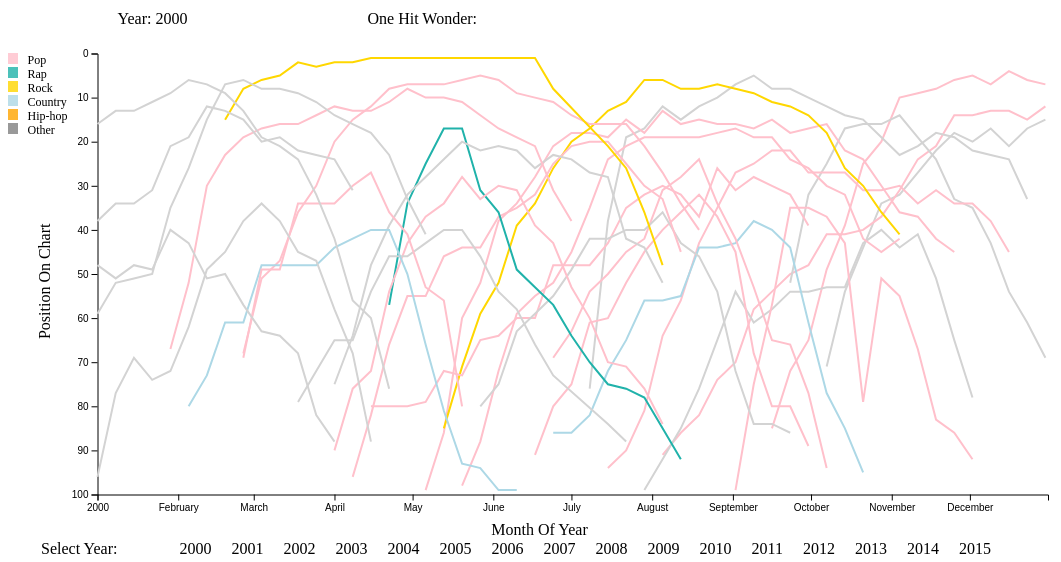
D3 v4 page, settled after 480 driven frames (8 s of simulated time); the page loaded 1 data file(s).


// ── chartmovement.js
    var margin = {top: 19.5, right: 19.5, bottom: 29.5, left: 59.5};
    var width = 1060 - margin.right;
    var height = 550 - margin.top - margin.bottom;
    var padding = 30;

    // define the y scale  (vertical)
    var yScale = d3.scaleLinear()
      .domain([100, 0])    // values between 0 and 100
.range([height - padding, padding]);   // map these to the chart height, less padding.
             //REMEMBER: y axis range has the bigger number first because the y value of zero is at the top of chart and increases as you go down.

    var timeP = d3.timeParse("%d/%m/%Y")
    // define the x scale (horizontal)
    var mindat = timeP(1+'/'+1+'/'+2000);
    var maxdat = timeP(31+'/'+12+'/'+2000);

    var xScale = d3.scaleTime()
      .domain([mindat, maxdat])// values between for month of january
      .range([padding, width - padding * 2]);   // map these the the chart width = total width minus padding at both sides


    // define the y axis
    var yAxis = d3.axisLeft(yScale);


    // define the y axis
    var xAxis = d3.axisBottom(xScale)

    var svg = d3.select("#chart")
        .append("svg")
        .attr("width", width + 200 + margin.left + margin.right)
        .attr("height", height + margin.top + margin.bottom)
        .append("g")
        .attr("transform", "translate(" + margin.left + "," + margin.top + ")");

    // draw y axis with labels and move in from the size by the amount of padding
    svg.append("g")
        .attr("class", "yaxis")
        .attr("transform", "translate("+padding+",0)")
        .call(yAxis);



    // draw x axis with labels and move to the bottom of the chart area
    svg.append("g")
        .attr("class", "xaxis")   // give it a class so it can be used to select only xaxis labels  below
        .attr("transform", "translate(0," + (height - padding) + ")")
        .call(xAxis);

    var yearlabel = svg.append("text")
      .attr("class", "yearlabel")
      .attr("x", 50)
      .attr("y", 0);

    yearlabel.text("Year: 2000")


    var timeline = svg.append("text")
      .attr("class", "timeline")
      .attr("x", 100)
      .attr("y", 530);

    timeline.text(' \xa0\xa0 '+'2000'+' \xa0\xa0\xa0 '+'2001'+' \xa0\xa0\xa0 '+'2002'+' \xa0\xa0\xa0 '+'2003'+' \xa0\xa0\xa0 '
    +'2004'+' \xa0\xa0\xa0 '+'2005'+' \xa0\xa0\xa0 '+'2006'+' \xa0\xa0\xa0 '+'2007'+' \xa0\xa0\xa0 '+'2008'+
    ' \xa0\xa0\xa0 '+'2009'+' \xa0\xa0\xa0 '+'2010'+' \xa0\xa0\xa0 '+'2011'+
    ' \xa0\xa0\xa0 '+'2012'+' \xa0\xa0\xa0 '+'2013'+' \xa0\xa0\xa0 '+'2014'+' \xa0\xa0\xa0 '+'2015'+' \xa0\xa0 ')


    var songlabel = svg.append("text")
      .attr("class", "songlabel")
      .attr("x", 300)
      .attr("y", 0);

    songlabel.text("One Hit Wonder:")

  var startxcord = -60
  var startycord = 30

  legend = svg.append("g")
    .attr("class","legend")
    .attr("transform","translate(startxcord,startycord)")
    .style("font-size","12px");

  legend.append('rect')
          .attr('x', startxcord)
          .attr('y', startycord)
          .attr('width', 10)
          .attr('height', 10)
          .style('fill', "pink")
          .style('stroke', "pink");
  legend.append('rect')
          .attr('x', startxcord)
          .attr('y', startycord+14)
          .attr('width', 10)
          .attr('height', 10)
          .style('fill', 'lightseagreen')
          .style('stroke', 'lightseagreen');
  legend.append('rect')
          .attr('x', startxcord)
          .attr('y', startycord+28)
          .attr('width', 10)
          .attr('height', 10)
          .style('fill', "gold")
          .style('stroke', "gold");
  legend.append('rect')
          .attr('x', startxcord)
          .attr('y', startycord+42)
          .attr('width', 10)
          .attr('height', 10)
          .style('fill', "lightblue")
          .style('stroke', "lightblue");
legend.append('rect')
          .attr('x', startxcord)
          .attr('y', startycord+56)
          .attr('width', 10)
          .attr('height', 10)
          .style('fill', "orange")
          .style('stroke', "orange");
legend.append('rect')
        .attr('x', startxcord)
        .attr('y', startycord+70)
        .attr('width', 10)
        .attr('height', 10)
        .style('fill', "grey")
        .style('stroke', "grey");

legend.append('text')
        .attr('x', startxcord+20)
        .attr('y', startycord+10)
        .text('Pop')
legend.append('text')
        .attr('x', startxcord+20)
        .attr('y', startycord+24)
        .text('Rap')
legend.append('text')
        .attr('x', startxcord+20)
        .attr('y', startycord+38)
        .text('Rock')
legend.append('text')
        .attr('x', startxcord+20)
        .attr('y', startycord+52)
        .text('Country')
legend.append('text')
        .attr('x', startxcord+20)
        .attr('y', startycord+66)
        .text('Hip-hop')
legend.append('text')
        .attr('x', startxcord+20)
        .attr('y', startycord+80)
        .text('Other')

svg.append("text")
    .attr('x', -200)
    .attr('y', -30)
    .attr("class", "y label")
    .attr("text-anchor", "end")
    .attr("dy", ".75em")
    .attr("transform", "rotate(-90)")
    .text("Position On Chart");

svg.append("text")
    .attr("class", "x label")
    .attr("text-anchor", "end")
    .attr("x", width/2)
    .attr("y", height +10)
    .text("Month Of Year");


svg.append("text")
    .attr("class", "x label")
    .attr("text-anchor", "end")
    .attr("x", 50)
    .attr("y", 530)
    .text("Select Year:");



  drawlines(2000)

  function drawlines(target_year){

    //var mindate = timeP(1+'/'+1+'/'+target_year);
    //var maxdate = timeP(12+'/'+31+'/'+target_year);

    //xScale.domain([mindate, maxdate])


    d3.json("data.json", function(schedule) {
      console.log("here")
      console.log(schedule)
      console.log("after")
      console.log(schedule[0])
      var tick = 0;
      //function that will draw the path of the train
      var myline = d3.line()
        .x(function(d) {return xScale(d.xax);})
        .y(function(d) {return yScale(d.yax);});


      var allData = [];

      for(i=0; i<schedule.length; i++) {
        temparr = [];
        //create an array of dictionaries holding the trains x and y locations
        for(j=0; j<schedule[i][1].length; j++) {

          if(schedule[i][1][j][2] == target_year){
            //console.log(schedule[i][1][j][0])
            temparr.push({yax: schedule[i][1][j][1], xax: timeP(schedule[i][1][j][0]+'/'+2000)});
          }
        }
        var songname = schedule[i][0][0][0]
        var artist = schedule[i][0][0][1]
        var genre = schedule[i][0][0][2]

        var color = null;
        if (genre.toLowerCase() == 'pop') {
          color = "pink";
        }
        else if(genre.toLowerCase() == 'rap'){
          color = 'lightseagreen';
        }
        else if(genre.includes('hip')){
          color = "orange";
        }
        else if(genre.toLowerCase() == 'country') {
          color = "lightblue";
        }
        else if (genre.toLowerCase() == 'rock'){
          color = 'gold';
        }
        else{
          color = "lightgrey"
        }

        //draw the path of the trainline
        if(temparr.length > 10) {
          var train = svg.append("path")
            .attr("d", myline(temparr))
            .attr("transform", "translate(0, 0)")
            .attr("class", "trainline")
            .attr("stroke", color)
            .attr("text", songname)
            .attr("text2", artist)
            .on("mouseover", mouseover)
            .on("mouseout", mouseout)
            .append("title").text(songname);
          }
      }

      var prev = null
      var prevcolor = null
      function mouseover() {
        if(prev != null) {
          prev.attr("stroke", prevcolor)

        }
        prevcolor = d3.select(this).attr("stroke");
        d3.select(this).attr("stroke", "black");
        songlabel.text("One Hit Wonder: "+d3.select(this).attr("text")+", by: "+d3.select(this).attr("text2"))

      }

      function mouseout() {
        prev = d3.select(this)
      }
    });
  }



  var box = timeline.node().getBBox();
  var overlay = svg.append("rect");

  overlay.attr("class", "overlay")
    .attr("x", box.x)
    .attr("y", box.y)
    .attr("width", box.width)
    .attr("height", box.height)
    .on("mouseover", enableInteraction);

  function enableInteraction() {
    // Create a year scale

    var yearscale = d3.scaleLinear()
      .domain([2000, 2016])
      .range([box.x, box.x + box.width])
      .clamp(true);

    // For the year overlay, add mouseover, mouseout, and mousemove events
    // that 1) toggle the active class on mouseover and out and 2)
    // change the displayed year on mousemove.
    overlay
        //.on("mouseover", mouseover)
        //.on("mouseout", mouseout)
        //.on("mousemove", mover)
        //.on("touchmove", mover)
        .on("click", mover);

    function mouseover() {
      yearlabel.addClass("active")
    }

    function mouseout() {
      yearlabel.removeClass("active")
    }

    //updated my dot, the year label and the voronoi
    function mover() {
      /*if(prev != null) {
        prev.attr("stroke", "grey")
        prev = null;
      }
      */
      var cur_year = Math.trunc(yearscale.invert(d3.mouse(this)[0]))
      yearlabel.text("Year: " + cur_year)
      d3.selectAll('path').remove()
      drawlines(cur_year);
      /*
      .data(interpolateData(yearscale.invert(d3.mouse(this)[0])), key).call(position).sort(order);
      myPoly.data(voronoi(interpolateData(yearscale.invert(d3.mouse(this)[0]))).polygons())
        .attr("d", function(d, i) {return "M" + d.join("L") + "Z";});

      myPoly.append("title").text(function(d) {return key(d.data);});
      yearlabel.text(Math.trunc(yearscale.invert(d3.mouse(this)[0])));
      */
      console.log("yoooooooOOO")
    }

  }





### data: data.json
[
 [
  [
   [
    "679",
    "Fetty Wap Featuring Remy Boyz",
    "pop"
   ]
  ],
  [
   [
    "16/4",
    "39",
    "2016"
   ],
   [
    "9/4",
    "40",
    "2016"
   ],
   [
    "2/4",
    "39",
    "2016"
   ],
   [
    "26/3",
    "35",
    "2016"
   ],
   [
    "19/3",
    "30",
    "2016"
   ],
   [
    "12/3",
    "34",
    "2016"
   ],
   [
    "5/3",
    "31",
    "2016"
   ],
   [
    "27/2",
    "31",
    "2016"
   ],
   "... 31 more items"
  ]
 ],
 [
  [
   [
    "Ex's &amp; Oh's",
    "Elle King",
    "pop"
   ]
  ],
  [
   [
    "9/4",
    "48",
    "2016"
   ],
   [
    "2/4",
    "40",
    "2016"
   ],
   [
    "26/3",
    "40",
    "2016"
   ],
   [
    "19/3",
    "34",
    "2016"
   ],
   [
    "12/3",
    "33",
    "2016"
   ],
   [
    "5/3",
    "36",
    "2016"
   ],
   [
    "27/2",
    "32",
    "2016"
   ],
   [
    "20/2",
    "31",
    "2016"
   ],
   "... 29 more items"
  ]
 ],
 [
  [
   [
    "Antidote",
    "Travi$ Scott",
    "rap"
   ]
  ],
  [
   [
    "19/3",
    "40",
    "2016"
   ],
   [
    "12/3",
    "36",
    "2016"
   ],
   [
    "5/3",
    "32",
    "2016"
   ],
   [
    "27/2",
    "28",
    "2016"
   ],
   [
    "20/2",
    "23",
    "2016"
   ],
   [
    "13/2",
    "19",
    "2016"
   ],
   [
    "6/2",
    "17",
    "2016"
   ],
   [
    "30/1",
    "19",
    "2016"
   ],
   "... 17 more items"
  ]
 ],
 [
  [
   [
    "Watch Me",
    "Silento",
    "NULL"
   ]
  ],
  [
   [
    "27/2",
    "38",
    "2016"
   ],
   [
    "20/2",
    "39",
    "2016"
   ],
   [
    "13/2",
    "28",
    "2016"
   ],
   [
    "6/2",
    "29",
    "2016"
   ],
   [
    "30/1",
    "27",
    "2016"
   ],
   [
    "23/1",
    "19",
    "2016"
   ],
   [
    "16/1",
    "19",
    "2016"
   ],
   [
    "9/1",
    "27",
    "2016"
   ],
   "... 42 more items"
  ]
 ],
 [
  [
   [
    "Locked Away",
    "R. City Featuring Adam Levine",
    "alternative"
   ]
  ],
  [
   [
    "6/2",
    "49",
    "2016"
   ],
   [
    "30/1",
    "45",
    "2016"
   ],
   [
    "23/1",
    "40",
    "2016"
   ],
   [
    "16/1",
    "46",
    "2016"
   ],
   [
    "9/1",
    "37",
    "2016"
   ],
   [
    "2/1",
    "33",
    "2016"
   ],
   [
    "26/12",
    "25",
    "2015"
   ],
   [
    "19/12",
    "24",
    "2015"
   ],
   "... 18 more items"
  ]
 ],
 [
  [
   [
    "Where Are U Now",
    "Skrillex &amp; Diplo With Justin Bieber",
    "NULL"
   ]
  ],
  [
   [
    "23/1",
    "49",
    "2016"
   ],
   [
    "16/1",
    "49",
    "2016"
   ],
   [
    "9/1",
    "39",
    "2016"
   ],
   [
    "2/1",
    "38",
    "2016"
   ],
   [
    "26/12",
    "31",
    "2015"
   ],
   [
    "19/12",
    "32",
    "2015"
   ],
   [
    "12/12",
    "34",
    "2015"
   ],
   [
    "5/12",
    "49",
    "2015"
   ],
   "... 22 more items"
  ]
 ],
 [
  [
   [
    "Downtown",
    "Macklemore &amp; Ryan Lewis Featuring Er…",
    "pop"
   ]
  ],
  [
   [
    "23/1",
    "72",
    "2016"
   ],
   [
    "16/1",
    "82",
    "2016"
   ],
   [
    "9/1",
    "89",
    "2016"
   ],
   [
    "2/1",
    "76",
    "2016"
   ],
   [
    "26/12",
    "67",
    "2015"
   ],
   [
    "19/12",
    "56",
    "2015"
   ],
   [
    "12/12",
    "57",
    "2015"
   ],
   [
    "5/12",
    "30",
    "2015"
   ],
   "... 11 more items"
  ]
 ],
 [
  [
   [
    "Hit The Quan",
    "iLoveMemphis",
    "NULL"
   ]
  ],
  [
   [
    "16/1",
    "34",
    "2016"
   ],
   [
    "9/1",
    "52",
    "2016"
   ],
   [
    "2/1",
    "45",
    "2016"
   ],
   [
    "26/12",
    "35",
    "2015"
   ],
   [
    "19/12",
    "23",
    "2015"
   ],
   [
    "12/12",
    "27",
    "2015"
   ],
   [
    "5/12",
    "23",
    "2015"
   ],
   [
    "28/11",
    "22",
    "2015"
   ],
   "... 5 more items"
  ]
 ],
 "... 414 more items"
]